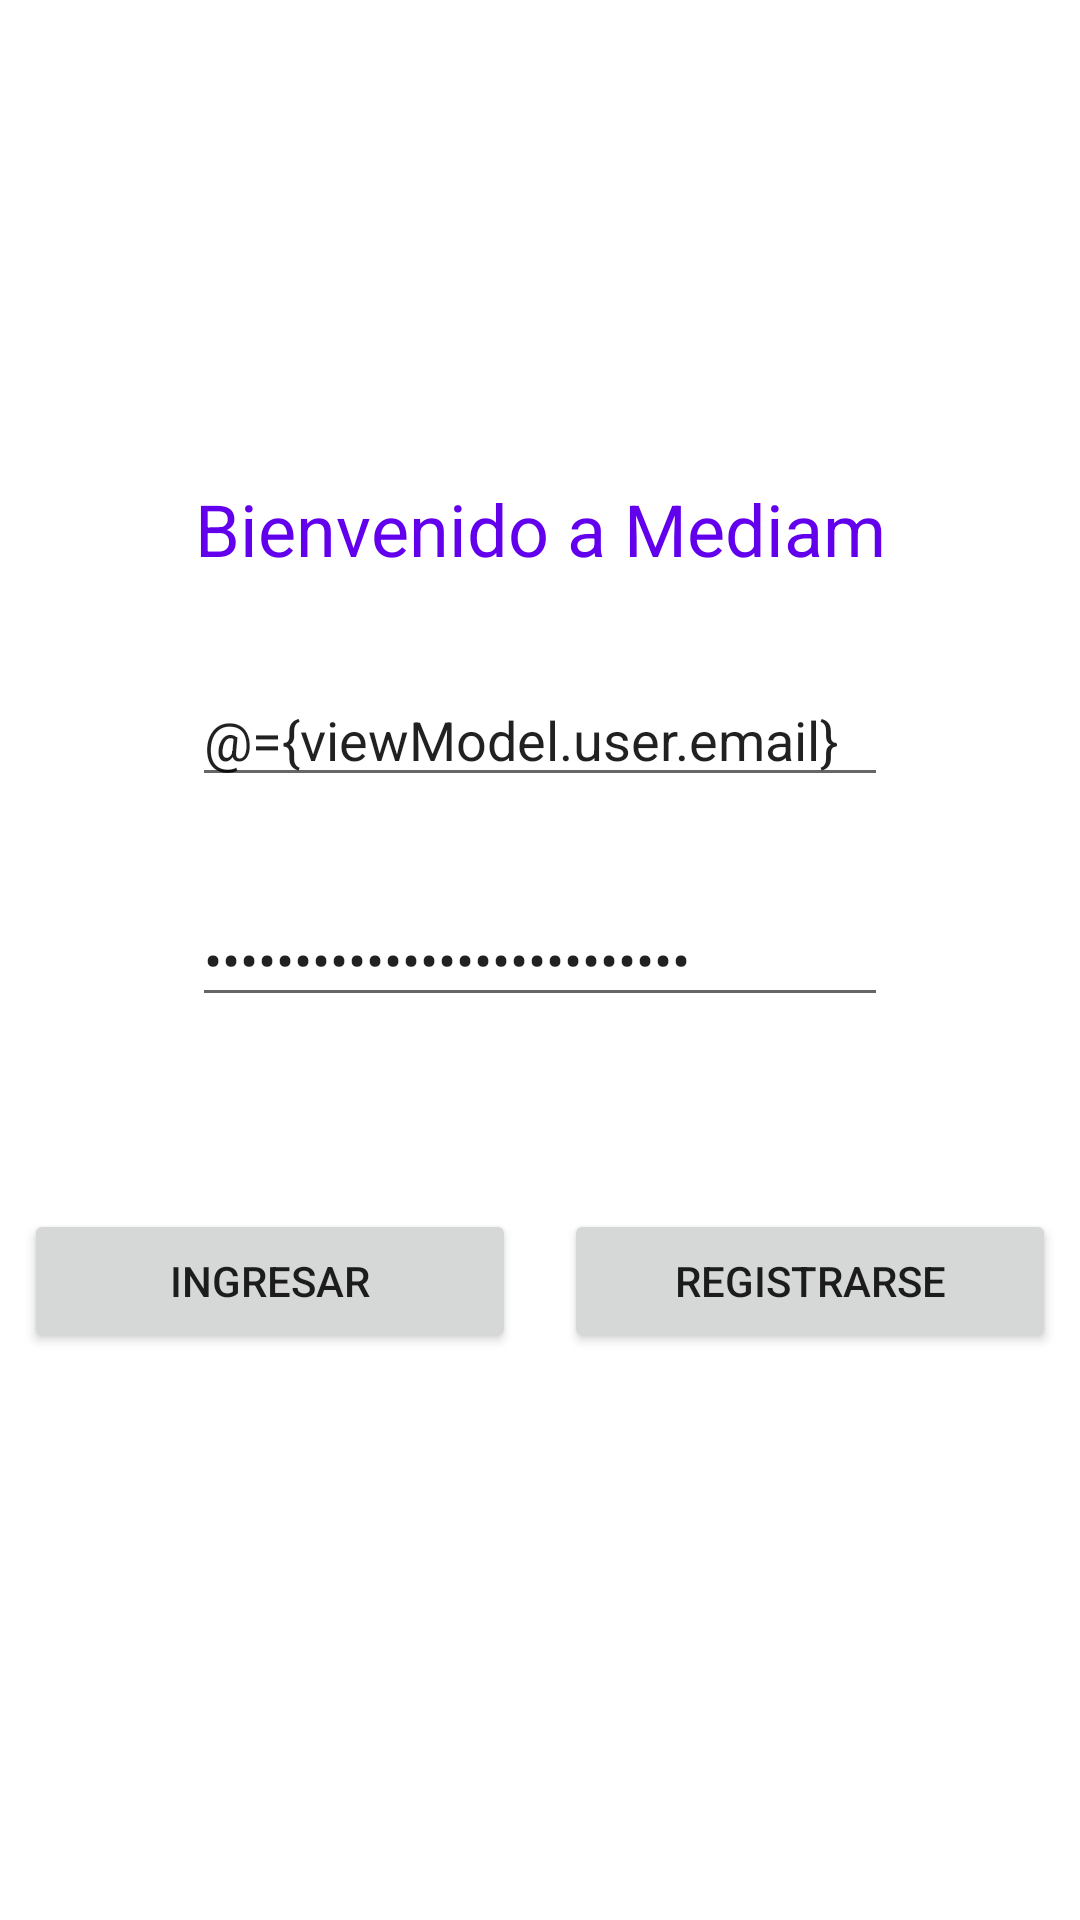

Layout XML and referenced resources for this Android screen:
<!-- AndroidManifest.xml: application theme Theme.Mediam -->
<!-- res/layout/activity_main.xml -->
<?xml version="1.0" encoding="utf-8"?>
<layout xmlns:android="http://schemas.android.com/apk/res/android"
    xmlns:app="http://schemas.android.com/apk/res-auto"
    xmlns:tools="http://schemas.android.com/tools">

    <data>

        <variable
            name="viewModel"
            type="com.example.mediam.login.viewModel.MainActivityViewModel" />

    </data>

    <ScrollView
        android:layout_width="match_parent"
        android:layout_height="match_parent">

        <androidx.constraintlayout.widget.ConstraintLayout
            android:layout_width="match_parent"
            android:layout_height="match_parent"
            tools:context=".login.view.MainActivity">

            <TextView
                android:id="@+id/text_title"
                android:layout_width="wrap_content"
                android:layout_height="wrap_content"
                android:layout_marginVertical="160dp"
                android:text="@string/bienvenido_a_mediam"
                android:textColor="@color/purple_500"
                android:textSize="24sp"
                app:layout_constraintLeft_toLeftOf="parent"
                app:layout_constraintRight_toRightOf="parent"
                app:layout_constraintTop_toTopOf="parent" />


            <EditText
                android:id="@+id/edit_user"
                android:layout_width="match_parent"
                android:layout_height="wrap_content"
                android:layout_marginHorizontal="64dp"
                android:layout_marginTop="32dp"
                android:hint="@string/ingrese_su_e_mail"
                android:inputType="textEmailAddress"
                android:text="@={viewModel.user.email}"
                app:layout_constraintLeft_toLeftOf="parent"
                app:layout_constraintRight_toRightOf="parent"
                app:layout_constraintTop_toBottomOf="@id/text_title" />

            <EditText
                android:id="@+id/edit_pass"
                android:layout_width="match_parent"
                android:layout_height="wrap_content"
                android:layout_marginHorizontal="64dp"
                android:layout_marginTop="32dp"
                android:hint="@string/ingrese_su_contrase_a"
                android:inputType="textPassword"
                android:text="@={viewModel.user.password}"
                app:layout_constraintLeft_toLeftOf="parent"
                app:layout_constraintRight_toRightOf="parent"
                app:layout_constraintTop_toBottomOf="@id/edit_user" />

            <Button
                android:id="@+id/btn_login"
                android:layout_width="0dp"
                android:layout_height="wrap_content"
                android:layout_marginHorizontal="8dp"
                android:layout_marginTop="64dp"
                android:text="@string/ingresar"
                app:layout_constraintLeft_toLeftOf="parent"
                app:layout_constraintRight_toLeftOf="@id/btn_register"
                app:layout_constraintTop_toBottomOf="@id/edit_pass" />

            <Button
                android:id="@+id/btn_register"
                android:layout_width="0dp"
                android:layout_height="wrap_content"
                android:layout_marginHorizontal="8dp"
                android:layout_marginTop="64dp"
                android:text="@string/registrarse"
                app:layout_constraintLeft_toRightOf="@id/btn_login"
                app:layout_constraintRight_toRightOf="parent"
                app:layout_constraintTop_toBottomOf="@id/edit_pass" />

        </androidx.constraintlayout.widget.ConstraintLayout>

    </ScrollView>
</layout>
<!-- resources referenced by this layout -->
<resources>
  <string name="bienvenido_a_mediam">Bienvenido a Mediam</string>
  <string name="ingresar">Ingresar</string>
  <string name="ingrese_su_contrase_a">Ingrese su contraseña</string>
  <string name="ingrese_su_e_mail">Ingrese su e-mail</string>
  <string name="registrarse">Registrarse</string>
  <style name="Theme.Mediam" parent="Theme.MaterialComponents.DayNight.DarkActionBar">
          
          <item name="colorPrimary">@color/purple_500</item>
          <item name="colorPrimaryVariant">@color/purple_700</item>
          <item name="colorOnPrimary">@color/white</item>
          
          <item name="colorSecondary">@color/teal_200</item>
          <item name="colorSecondaryVariant">@color/teal_700</item>
          <item name="colorOnSecondary">@color/black</item>
          
          <item name="android:statusBarColor" tools:targetApi="l">?attr/colorPrimaryVariant</item>
          
      </style>
  <!-- not gathered from this repository: default colours our renderer supplied (Android Studio template values) -->
  <color name="purple_500">#FF6200EE</color>
  <color name="purple_700">#FF3700B3</color>
  <color name="teal_200">#FF03DAC5</color>
  <color name="teal_700">#FF018786</color>
  <color name="black">#FF000000</color>
  <color name="white">#FFFFFFFF</color>
</resources>
